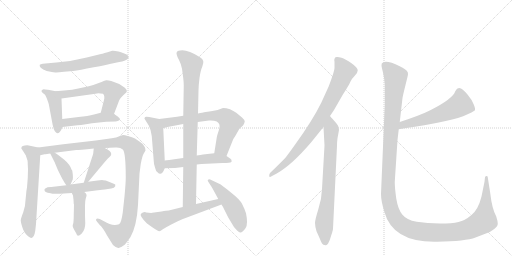
t = 0.00 s
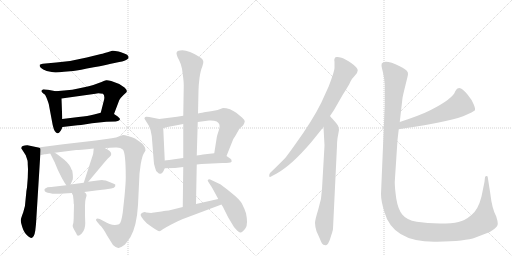
t = 3.09 s
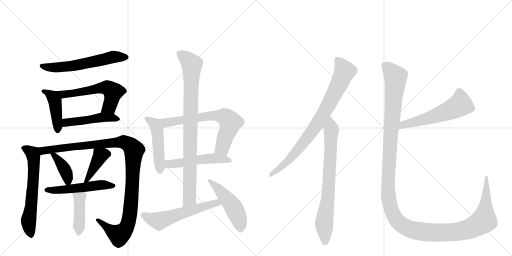
t = 6.17 s
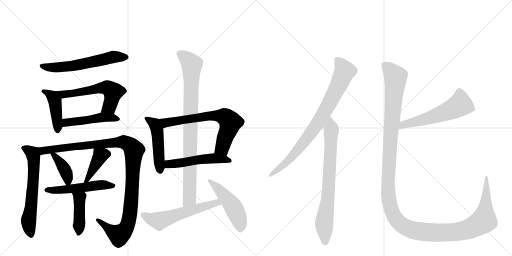
t = 9.26 s
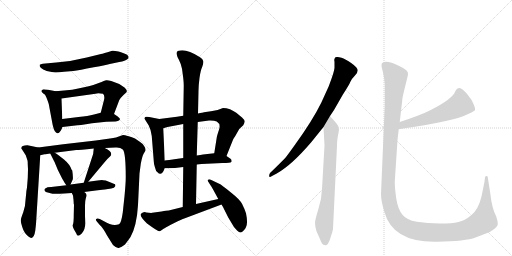
t = 12.34 s
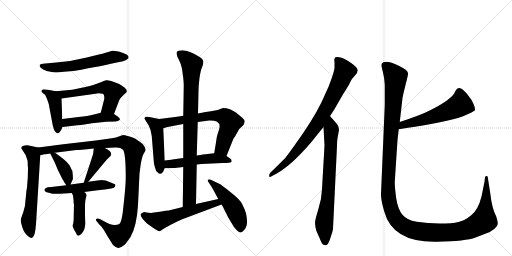
t = 15.43 s

The animated SVG that drew these frames (rendered in a browser with its animation timeline set to each time). Animation: 20 CSS @keyframes rules; one cycle of 15.43 s.

<svg version="1.1" viewBox="0 0 2048 1024" xmlns="http://www.w3.org/2000/svg">
  <g stroke="lightgray" stroke-dasharray="1,1" stroke-width="1" transform="scale(4, 4)">
    <line x1="0" y1="0" x2="256" y2="256"></line>
    <line x1="256" y1="0" x2="0" y2="256"></line>
    <line x1="128" y1="0" x2="128" y2="256"></line>
    <line x1="0" y1="128" x2="256" y2="128"></line>
    <line x1="256" y1="0" x2="512" y2="256"></line>
    <line x1="512" y1="0" x2="256" y2="256"></line>
    <line x1="384" y1="0" x2="384" y2="256"></line>
    <line x1="256" y1="128" x2="512" y2="128"></line>
  </g>
<g transform="scale(1, -1) translate(0, -850)">
   <style type="text/css">
    @keyframes keyframes0 {
      from {
       stroke: black;
       stroke-dashoffset: 598;
       stroke-width: 128;
       }
       66% {
       animation-timing-function: step-end;
       stroke: black;
       stroke-dashoffset: 0;
       stroke-width: 128;
       }
       to {
       stroke: black;
       stroke-width: 1024;
       }
       }
       #make-me-a-hanzi-animation-0 {
         animation: keyframes0 0.736654s both;
         animation-delay: 0.000000s;
         animation-timing-function: linear;
       }
    @keyframes keyframes1 {
      from {
       stroke: black;
       stroke-dashoffset: 433;
       stroke-width: 128;
       }
       58% {
       animation-timing-function: step-end;
       stroke: black;
       stroke-dashoffset: 0;
       stroke-width: 128;
       }
       to {
       stroke: black;
       stroke-width: 1024;
       }
       }
       #make-me-a-hanzi-animation-1 {
         animation: keyframes1 0.602376s both;
         animation-delay: 0.736654s;
         animation-timing-function: linear;
       }
    @keyframes keyframes2 {
      from {
       stroke: black;
       stroke-dashoffset: 582;
       stroke-width: 128;
       }
       65% {
       animation-timing-function: step-end;
       stroke: black;
       stroke-dashoffset: 0;
       stroke-width: 128;
       }
       to {
       stroke: black;
       stroke-width: 1024;
       }
       }
       #make-me-a-hanzi-animation-2 {
         animation: keyframes2 0.723633s both;
         animation-delay: 1.339030s;
         animation-timing-function: linear;
       }
    @keyframes keyframes3 {
      from {
       stroke: black;
       stroke-dashoffset: 477;
       stroke-width: 128;
       }
       61% {
       animation-timing-function: step-end;
       stroke: black;
       stroke-dashoffset: 0;
       stroke-width: 128;
       }
       to {
       stroke: black;
       stroke-width: 1024;
       }
       }
       #make-me-a-hanzi-animation-3 {
         animation: keyframes3 0.638184s both;
         animation-delay: 2.062663s;
         animation-timing-function: linear;
       }
    @keyframes keyframes4 {
      from {
       stroke: black;
       stroke-dashoffset: 628;
       stroke-width: 128;
       }
       67% {
       animation-timing-function: step-end;
       stroke: black;
       stroke-dashoffset: 0;
       stroke-width: 128;
       }
       to {
       stroke: black;
       stroke-width: 1024;
       }
       }
       #make-me-a-hanzi-animation-4 {
         animation: keyframes4 0.761068s both;
         animation-delay: 2.700846s;
         animation-timing-function: linear;
       }
    @keyframes keyframes5 {
      from {
       stroke: black;
       stroke-dashoffset: 1105;
       stroke-width: 128;
       }
       78% {
       animation-timing-function: step-end;
       stroke: black;
       stroke-dashoffset: 0;
       stroke-width: 128;
       }
       to {
       stroke: black;
       stroke-width: 1024;
       }
       }
       #make-me-a-hanzi-animation-5 {
         animation: keyframes5 1.149251s both;
         animation-delay: 3.461914s;
         animation-timing-function: linear;
       }
    @keyframes keyframes6 {
      from {
       stroke: black;
       stroke-dashoffset: 395;
       stroke-width: 128;
       }
       56% {
       animation-timing-function: step-end;
       stroke: black;
       stroke-dashoffset: 0;
       stroke-width: 128;
       }
       to {
       stroke: black;
       stroke-width: 1024;
       }
       }
       #make-me-a-hanzi-animation-6 {
         animation: keyframes6 0.571452s both;
         animation-delay: 4.611165s;
         animation-timing-function: linear;
       }
    @keyframes keyframes7 {
      from {
       stroke: black;
       stroke-dashoffset: 409;
       stroke-width: 128;
       }
       57% {
       animation-timing-function: step-end;
       stroke: black;
       stroke-dashoffset: 0;
       stroke-width: 128;
       }
       to {
       stroke: black;
       stroke-width: 1024;
       }
       }
       #make-me-a-hanzi-animation-7 {
         animation: keyframes7 0.582845s both;
         animation-delay: 5.182617s;
         animation-timing-function: linear;
       }
    @keyframes keyframes8 {
      from {
       stroke: black;
       stroke-dashoffset: 524;
       stroke-width: 128;
       }
       63% {
       animation-timing-function: step-end;
       stroke: black;
       stroke-dashoffset: 0;
       stroke-width: 128;
       }
       to {
       stroke: black;
       stroke-width: 1024;
       }
       }
       #make-me-a-hanzi-animation-8 {
         animation: keyframes8 0.676432s both;
         animation-delay: 5.765462s;
         animation-timing-function: linear;
       }
    @keyframes keyframes9 {
      from {
       stroke: black;
       stroke-dashoffset: 423;
       stroke-width: 128;
       }
       58% {
       animation-timing-function: step-end;
       stroke: black;
       stroke-dashoffset: 0;
       stroke-width: 128;
       }
       to {
       stroke: black;
       stroke-width: 1024;
       }
       }
       #make-me-a-hanzi-animation-9 {
         animation: keyframes9 0.594238s both;
         animation-delay: 6.441895s;
         animation-timing-function: linear;
       }
    @keyframes keyframes10 {
      from {
       stroke: black;
       stroke-dashoffset: 485;
       stroke-width: 128;
       }
       61% {
       animation-timing-function: step-end;
       stroke: black;
       stroke-dashoffset: 0;
       stroke-width: 128;
       }
       to {
       stroke: black;
       stroke-width: 1024;
       }
       }
       #make-me-a-hanzi-animation-10 {
         animation: keyframes10 0.644694s both;
         animation-delay: 7.036133s;
         animation-timing-function: linear;
       }
    @keyframes keyframes11 {
      from {
       stroke: black;
       stroke-dashoffset: 682;
       stroke-width: 128;
       }
       69% {
       animation-timing-function: step-end;
       stroke: black;
       stroke-dashoffset: 0;
       stroke-width: 128;
       }
       to {
       stroke: black;
       stroke-width: 1024;
       }
       }
       #make-me-a-hanzi-animation-11 {
         animation: keyframes11 0.805013s both;
         animation-delay: 7.680827s;
         animation-timing-function: linear;
       }
    @keyframes keyframes12 {
      from {
       stroke: black;
       stroke-dashoffset: 516;
       stroke-width: 128;
       }
       63% {
       animation-timing-function: step-end;
       stroke: black;
       stroke-dashoffset: 0;
       stroke-width: 128;
       }
       to {
       stroke: black;
       stroke-width: 1024;
       }
       }
       #make-me-a-hanzi-animation-12 {
         animation: keyframes12 0.669922s both;
         animation-delay: 8.485840s;
         animation-timing-function: linear;
       }
    @keyframes keyframes13 {
      from {
       stroke: black;
       stroke-dashoffset: 893;
       stroke-width: 128;
       }
       74% {
       animation-timing-function: step-end;
       stroke: black;
       stroke-dashoffset: 0;
       stroke-width: 128;
       }
       to {
       stroke: black;
       stroke-width: 1024;
       }
       }
       #make-me-a-hanzi-animation-13 {
         animation: keyframes13 0.976725s both;
         animation-delay: 9.155762s;
         animation-timing-function: linear;
       }
    @keyframes keyframes14 {
      from {
       stroke: black;
       stroke-dashoffset: 579;
       stroke-width: 128;
       }
       65% {
       animation-timing-function: step-end;
       stroke: black;
       stroke-dashoffset: 0;
       stroke-width: 128;
       }
       to {
       stroke: black;
       stroke-width: 1024;
       }
       }
       #make-me-a-hanzi-animation-14 {
         animation: keyframes14 0.721191s both;
         animation-delay: 10.132487s;
         animation-timing-function: linear;
       }
    @keyframes keyframes15 {
      from {
       stroke: black;
       stroke-dashoffset: 494;
       stroke-width: 128;
       }
       62% {
       animation-timing-function: step-end;
       stroke: black;
       stroke-dashoffset: 0;
       stroke-width: 128;
       }
       to {
       stroke: black;
       stroke-width: 1024;
       }
       }
       #make-me-a-hanzi-animation-15 {
         animation: keyframes15 0.652018s both;
         animation-delay: 10.853678s;
         animation-timing-function: linear;
       }
    @keyframes keyframes16 {
      from {
       stroke: black;
       stroke-dashoffset: 822;
       stroke-width: 128;
       }
       73% {
       animation-timing-function: step-end;
       stroke: black;
       stroke-dashoffset: 0;
       stroke-width: 128;
       }
       to {
       stroke: black;
       stroke-width: 1024;
       }
       }
       #make-me-a-hanzi-animation-16 {
         animation: keyframes16 0.918945s both;
         animation-delay: 11.505697s;
         animation-timing-function: linear;
       }
    @keyframes keyframes17 {
      from {
       stroke: black;
       stroke-dashoffset: 755;
       stroke-width: 128;
       }
       71% {
       animation-timing-function: step-end;
       stroke: black;
       stroke-dashoffset: 0;
       stroke-width: 128;
       }
       to {
       stroke: black;
       stroke-width: 1024;
       }
       }
       #make-me-a-hanzi-animation-17 {
         animation: keyframes17 0.864421s both;
         animation-delay: 12.424642s;
         animation-timing-function: linear;
       }
    @keyframes keyframes18 {
      from {
       stroke: black;
       stroke-dashoffset: 568;
       stroke-width: 128;
       }
       65% {
       animation-timing-function: step-end;
       stroke: black;
       stroke-dashoffset: 0;
       stroke-width: 128;
       }
       to {
       stroke: black;
       stroke-width: 1024;
       }
       }
       #make-me-a-hanzi-animation-18 {
         animation: keyframes18 0.712240s both;
         animation-delay: 13.289062s;
         animation-timing-function: linear;
       }
    @keyframes keyframes19 {
      from {
       stroke: black;
       stroke-dashoffset: 1447;
       stroke-width: 128;
       }
       82% {
       animation-timing-function: step-end;
       stroke: black;
       stroke-dashoffset: 0;
       stroke-width: 128;
       }
       to {
       stroke: black;
       stroke-width: 1024;
       }
       }
       #make-me-a-hanzi-animation-19 {
         animation: keyframes19 1.427572s both;
         animation-delay: 14.001302s;
         animation-timing-function: linear;
       }
</style>
<path d="M 484 641 L 474 644 L 461 646 Q 454 648 449 647 L 430 641 Q 405 634 400 633 L 347 620 Q 284 604 225 600 L 171 595 Q 162 594 159 591 Q 157 586 163 579 Q 171 572 187 566 Q 210 561 221 560.5 Q 232 560 256 563 L 293 566 Q 316 569 375 581 Q 429 590 439 594 L 477 602 Q 502 606 509 613 Q 516 617 514 623 Q 514 632 484 641 Z" fill="lightgray"></path> 
<path d="M 223 485 L 192 491 Q 178 493 175 493 Q 171 493 168 489 Q 160 486 179 472 Q 182 470 188 454 Q 194 438 195 434 L 207 370 Q 214 326 224 320 Q 231 313 239 322 Q 246 331 250 342 L 249 374 L 246 456 C 245 481 245 481 223 485 Z" fill="lightgray"></path> 
<path d="M 456 394 L 475 444 Q 479 458 505 480 Q 512 488 498 500 L 477 514 L 445 526 Q 430 530 425 529 Q 420 528 395 518 Q 370 508 355 505 Q 339 502 313 496 Q 287 489 267 489 L 223 485 C 193 482 216 452 246 456 L 382 475 Q 391 480 412 475 Q 421 466 415 446 L 403 399 C 396 370 445 366 456 394 Z" fill="lightgray"></path> 
<path d="M 250 342 L 301 348 Q 314 348 368 357 L 425 363 L 462 364 Q 473 365 477 369 Q 481 370 479 376 L 471 384 L 456 394 C 436 407 432 407 403 399 L 376 392 Q 352 386 314 382 L 249 374 C 219 370 220 338 250 342 Z" fill="lightgray"></path> 
<path d="M 153 260 L 110 269 Q 108 270 99 268 Q 89 266 87 263 L 85 257 L 103 229 L 110 208 Q 111 205 111 192 L 112 173 Q 112 140 108 100 Q 105 85 105 79 L 102 49 Q 102 27 93 1 Q 83 -25 83 -32 Q 83 -39 90 -61 Q 96 -82 115 -97 Q 123 -102 126 -102 Q 137 -99 141 -73 L 144 -46 L 161 229 C 163 258 163 258 153 260 Z" fill="lightgray"></path> 
<path d="M 419 258 L 461 260 Q 481 262 491 252 Q 503 240 503 142 Q 503 117 498 65 L 491 0 Q 485 -43 476 -47 Q 449 -56 416 -35 L 399 -26 Q 389 -22 385 -26 Q 381 -30 389 -38 L 399 -50 Q 411 -60 427 -90 L 452 -130 Q 470 -147 479 -140 Q 487 -138 500 -128 Q 502 -126 522 -98 Q 547 -54 552 30 L 558 156 L 563 194 Q 569 227 575 236 Q 580 244 582 248 Q 583 257 577 265 Q 572 275 559 283 L 540 296 Q 533 300 515 305 Q 497 310 492 310 L 464 300 Q 445 296 433 295 L 383 288 L 253 273 L 153 260 C 123 256 131 224 161 229 L 178 233 L 182 233 L 201 236 L 219 239 L 305 250 Q 315 250 375 256 L 419 258 Z" fill="lightgray"></path> 
<path d="M 201 236 L 217 204 Q 218 203 231 171 L 249 135 Q 261 115 265 109 C 274 95 274 95 282 112 L 291 132 Q 293 142 289 168 L 287 170 Q 280 192 256 212 Q 231 232 219 239 C 193 255 191 256 201 236 Z" fill="lightgray"></path> 
<path d="M 353 123 L 419 202 Q 432 218 439 223 Q 445 228 445 234 Q 445 246 419 258 C 392 271 376 279 375 256 Q 375 236 366 214 L 335 119 C 326 90 334 100 353 123 Z" fill="lightgray"></path> 
<path d="M 265 109 L 205 102 L 190 101 Q 188 99 181 96 Q 178 94 178 91 Q 176 81 202 77 Q 211 73 257 76 L 287 78 L 337 82 L 391 89 Q 412 92 419 92 L 445 96 Q 458 98 461 105.5 Q 464 113 455 115 L 423 128 Q 409 130 408 130 L 390 128 L 353 123 L 335 119 L 282 112 L 265 109 Z" fill="lightgray"></path> 
<path d="M 287 78 L 292 68 L 294 51 L 295 34 L 296 32 L 295 -8 Q 295 -40 292 -47 Q 288 -54 296 -68 Q 304 -81 308 -90 Q 312 -98 327 -84 Q 341 -69 341 -43 L 340 -12 L 340 28 Q 340 47 343 56 L 346 66 Q 347 68 345 74 Q 343 79 337 82 C 313 100 274 105 287 78 Z" fill="lightgray"></path> 
<path d="M 637 374 L 597 382 Q 584 385 581 382 Q 577 378 578 375 L 595 348 Q 604 331 607 306 L 615 206 Q 615 193 620 180 Q 623 165 630 161 Q 646 143 659 177 L 659 208 L 653 337 C 652 367 651 371 637 374 Z" fill="lightgray"></path> 
<path d="M 906 226 L 932 291 Q 932 292 940 304 L 957 334 L 973 349 Q 978 357 979 364 Q 979 370 968 380 L 945 399 Q 934 406 920 413 Q 905 418 892 418 Q 872 408 844 405 L 816 401 Q 812 400 792 396 L 733 387 L 708 383 L 637 374 C 607 370 624 329 653 337 L 670 342 L 733 354 L 791 362 L 836 368 Q 856 369 867 364 Q 884 354 876 331 Q 868 307 867 300 L 857 237 C 852 207 895 198 906 226 Z" fill="lightgray"></path> 
<path d="M 787 192 L 806 194 L 890 198 Q 922 198 925 202 Q 928 205 926 208 Q 926 212 922 215 L 906 226 C 885 240 885 240 857 237 L 821 233 Q 820 233 787 228 L 733 218 L 697 213 Q 694 213 691 212 L 677 210 Q 665 210 659 208 C 630 202 629 176 659 177 L 700 178 L 733 182 L 787 192 Z" fill="lightgray"></path> 
<path d="M 733 182 L 731 22 C 731 -8 783 4 784 34 L 787 192 L 787 228 L 791 362 L 792 396 L 794 487 Q 794 507 798 538 Q 802 568 809 583 Q 815 598 813 606 Q 811 614 800 621 Q 749 653 721 648 Q 706 648 706 635 Q 708 624 716 610 Q 724 595 728 575 L 731 553 Q 735 524 735 508 L 733 387 L 733 354 L 733 218 L 733 182 Z" fill="lightgray"></path> 
<path d="M 731 22 L 675 8 Q 667 8 646 4 L 609 -1 Q 607 -2 595 -1 Q 583 0 579 2 Q 571 2 564 -5 Q 556 -12 588 -44 Q 632 -76 637 -75 Q 641 -74 643 -73 Q 645 -71 650 -68 Q 654 -65 660 -62 Q 666 -58 697 -42 Q 728 -27 737 -24 L 886 32 C 914 43 902 61 873 54 L 784 34 L 731 22 Z" fill="lightgray"></path> 
<path d="M 886 32 L 892 22 L 913 -20 L 928 -45 Q 934 -57 943 -66 Q 955 -81 963.5 -79.5 Q 972 -78 982.5 -62 Q 993 -46 984 -3 Q 978 16 968.5 34.5 Q 959 53 922.5 81.5 Q 886 110 883 112 L 841 132 Q 836 134 832 131 Q 829 128 833 123 L 842 109 Q 844 107 854 89 L 873 54 L 886 32 Z" fill="lightgray"></path> 
<path d="M 1320 386 L 1336 410 L 1371 471 Q 1397 511 1402 524 Q 1408 536 1419 547 Q 1431 558 1431 569 Q 1431 579 1406 597 Q 1381 614 1366 619 Q 1352 623 1349 622 Q 1338 623 1338 614 Q 1336 611 1338 603 L 1338 580 Q 1339 568 1315 505 L 1285 439 Q 1250 368 1182 274 Q 1145 222 1139 216 Q 1091 168 1081 159 Q 1077 155 1077 149 Q 1075 137 1088 146 L 1107 156 Q 1166 189 1244 280 L 1294 342 L 1320 386 Z" fill="lightgray"></path> 
<path d="M 1332 -65 L 1348 267 Q 1348 283 1350 297 L 1356 330 Q 1356 341 1351 349 Q 1346 357 1334 370 Q 1322 383 1320 386 C 1300 409 1292 372 1294 342 L 1298 268 L 1288 94 Q 1287 54 1273 12 Q 1260 -30 1260 -42 Q 1260 -54 1266 -75 L 1279 -104 Q 1284 -117 1288 -124 Q 1292 -131 1302 -131 Q 1307 -133 1313 -123 Q 1319 -113 1325 -91 Q 1332 -70 1332 -65 Z" fill="lightgray"></path> 
<path d="M 1595 333 Q 1673 345 1724 354 Q 1852 376 1899 408 Q 1903 412 1895 432 Q 1887 452 1870 472 Q 1854 492 1841 497 Q 1829 501 1821 485 Q 1812 455 1721 409 Q 1684 390 1599 362 C 1571 353 1565 328 1595 333 Z" fill="lightgray"></path> 
<path d="M 1539 512 L 1539 430 L 1524 74 Q 1524 47 1537 4 Q 1571 -121 1748 -117 Q 1863 -115 1902 -100 Q 1919 -93 1941 -85 Q 1963 -78 1977 -66 Q 1992 -54 1991 -44 Q 1991 -35 1985 -16 Q 1968 15 1961 77 L 1951 141 Q 1951 146 1946 146 Q 1942 146 1940 141 L 1938 123 L 1926 64 Q 1913 12 1886 -10 Q 1859 -33 1834 -38 Q 1809 -44 1759 -44 Q 1709 -44 1667 -37 Q 1626 -30 1609 -8 Q 1592 13 1585 56 Q 1579 99 1579 122 L 1590 290 L 1595 333 L 1599 362 L 1610 458 Q 1612 470 1622 510 Q 1632 549 1632 554 Q 1635 568 1599 585 Q 1540 614 1527 596 L 1526 587 Q 1526 585 1531 564 Q 1537 542 1539 512 Z" fill="lightgray"></path> 
      <clipPath id="make-me-a-hanzi-clip-0">
      <path d="M 484 641 L 474 644 L 461 646 Q 454 648 449 647 L 430 641 Q 405 634 400 633 L 347 620 Q 284 604 225 600 L 171 595 Q 162 594 159 591 Q 157 586 163 579 Q 171 572 187 566 Q 210 561 221 560.5 Q 232 560 256 563 L 293 566 Q 316 569 375 581 Q 429 590 439 594 L 477 602 Q 502 606 509 613 Q 516 617 514 623 Q 514 632 484 641 Z" fill="lightgray"></path>
      </clipPath>
      <path clip-path="url(#make-me-a-hanzi-clip-0)" d="M 167 587 L 197 580 L 273 584 L 452 622 L 504 622 " fill="none" id="make-me-a-hanzi-animation-0" stroke-dasharray="470 940" stroke-linecap="round"></path>

      <clipPath id="make-me-a-hanzi-clip-1">
      <path d="M 223 485 L 192 491 Q 178 493 175 493 Q 171 493 168 489 Q 160 486 179 472 Q 182 470 188 454 Q 194 438 195 434 L 207 370 Q 214 326 224 320 Q 231 313 239 322 Q 246 331 250 342 L 249 374 L 246 456 C 245 481 245 481 223 485 Z" fill="lightgray"></path>
      </clipPath>
      <path clip-path="url(#make-me-a-hanzi-clip-1)" d="M 175 484 L 197 475 L 220 446 L 230 330 " fill="none" id="make-me-a-hanzi-animation-1" stroke-dasharray="305 610" stroke-linecap="round"></path>

      <clipPath id="make-me-a-hanzi-clip-2">
      <path d="M 456 394 L 475 444 Q 479 458 505 480 Q 512 488 498 500 L 477 514 L 445 526 Q 430 530 425 529 Q 420 528 395 518 Q 370 508 355 505 Q 339 502 313 496 Q 287 489 267 489 L 223 485 C 193 482 216 452 246 456 L 382 475 Q 391 480 412 475 Q 421 466 415 446 L 403 399 C 396 370 445 366 456 394 Z" fill="lightgray"></path>
      </clipPath>
      <path clip-path="url(#make-me-a-hanzi-clip-2)" d="M 231 483 L 253 472 L 282 474 L 394 498 L 432 498 L 452 482 L 449 463 L 435 422 L 410 403 " fill="none" id="make-me-a-hanzi-animation-2" stroke-dasharray="454 908" stroke-linecap="round"></path>

      <clipPath id="make-me-a-hanzi-clip-3">
      <path d="M 250 342 L 301 348 Q 314 348 368 357 L 425 363 L 462 364 Q 473 365 477 369 Q 481 370 479 376 L 471 384 L 456 394 C 436 407 432 407 403 399 L 376 392 Q 352 386 314 382 L 249 374 C 219 370 220 338 250 342 Z" fill="lightgray"></path>
      </clipPath>
      <path clip-path="url(#make-me-a-hanzi-clip-3)" d="M 256 348 L 267 360 L 408 380 L 470 375 " fill="none" id="make-me-a-hanzi-animation-3" stroke-dasharray="349 698" stroke-linecap="round"></path>

      <clipPath id="make-me-a-hanzi-clip-4">
      <path d="M 153 260 L 110 269 Q 108 270 99 268 Q 89 266 87 263 L 85 257 L 103 229 L 110 208 Q 111 205 111 192 L 112 173 Q 112 140 108 100 Q 105 85 105 79 L 102 49 Q 102 27 93 1 Q 83 -25 83 -32 Q 83 -39 90 -61 Q 96 -82 115 -97 Q 123 -102 126 -102 Q 137 -99 141 -73 L 144 -46 L 161 229 C 163 258 163 258 153 260 Z" fill="lightgray"></path>
      </clipPath>
      <path clip-path="url(#make-me-a-hanzi-clip-4)" d="M 95 257 L 130 236 L 136 208 L 125 24 L 114 -28 L 124 -92 " fill="none" id="make-me-a-hanzi-animation-4" stroke-dasharray="500 1000" stroke-linecap="round"></path>

      <clipPath id="make-me-a-hanzi-clip-5">
      <path d="M 419 258 L 461 260 Q 481 262 491 252 Q 503 240 503 142 Q 503 117 498 65 L 491 0 Q 485 -43 476 -47 Q 449 -56 416 -35 L 399 -26 Q 389 -22 385 -26 Q 381 -30 389 -38 L 399 -50 Q 411 -60 427 -90 L 452 -130 Q 470 -147 479 -140 Q 487 -138 500 -128 Q 502 -126 522 -98 Q 547 -54 552 30 L 558 156 L 563 194 Q 569 227 575 236 Q 580 244 582 248 Q 583 257 577 265 Q 572 275 559 283 L 540 296 Q 533 300 515 305 Q 497 310 492 310 L 464 300 Q 445 296 433 295 L 383 288 L 253 273 L 153 260 C 123 256 131 224 161 229 L 178 233 L 182 233 L 201 236 L 219 239 L 305 250 Q 315 250 375 256 L 419 258 Z" fill="lightgray"></path>
      </clipPath>
      <path clip-path="url(#make-me-a-hanzi-clip-5)" d="M 164 235 L 176 249 L 478 282 L 501 280 L 525 264 L 536 248 L 530 118 L 517 -24 L 506 -60 L 494 -77 L 473 -89 L 392 -30 " fill="none" id="make-me-a-hanzi-animation-5" stroke-dasharray="977 1954" stroke-linecap="round"></path>

      <clipPath id="make-me-a-hanzi-clip-6">
      <path d="M 201 236 L 217 204 Q 218 203 231 171 L 249 135 Q 261 115 265 109 C 274 95 274 95 282 112 L 291 132 Q 293 142 289 168 L 287 170 Q 280 192 256 212 Q 231 232 219 239 C 193 255 191 256 201 236 Z" fill="lightgray"></path>
      </clipPath>
      <path clip-path="url(#make-me-a-hanzi-clip-6)" d="M 206 232 L 216 229 L 258 173 L 271 135 L 268 117 " fill="none" id="make-me-a-hanzi-animation-6" stroke-dasharray="267 534" stroke-linecap="round"></path>

      <clipPath id="make-me-a-hanzi-clip-7">
      <path d="M 353 123 L 419 202 Q 432 218 439 223 Q 445 228 445 234 Q 445 246 419 258 C 392 271 376 279 375 256 Q 375 236 366 214 L 335 119 C 326 90 334 100 353 123 Z" fill="lightgray"></path>
      </clipPath>
      <path clip-path="url(#make-me-a-hanzi-clip-7)" d="M 432 234 L 401 227 L 351 134 L 338 125 " fill="none" id="make-me-a-hanzi-animation-7" stroke-dasharray="281 562" stroke-linecap="round"></path>

      <clipPath id="make-me-a-hanzi-clip-8">
      <path d="M 265 109 L 205 102 L 190 101 Q 188 99 181 96 Q 178 94 178 91 Q 176 81 202 77 Q 211 73 257 76 L 287 78 L 337 82 L 391 89 Q 412 92 419 92 L 445 96 Q 458 98 461 105.5 Q 464 113 455 115 L 423 128 Q 409 130 408 130 L 390 128 L 353 123 L 335 119 L 282 112 L 265 109 Z" fill="lightgray"></path>
      </clipPath>
      <path clip-path="url(#make-me-a-hanzi-clip-8)" d="M 186 90 L 278 93 L 406 111 L 453 107 " fill="none" id="make-me-a-hanzi-animation-8" stroke-dasharray="396 792" stroke-linecap="round"></path>

      <clipPath id="make-me-a-hanzi-clip-9">
      <path d="M 287 78 L 292 68 L 294 51 L 295 34 L 296 32 L 295 -8 Q 295 -40 292 -47 Q 288 -54 296 -68 Q 304 -81 308 -90 Q 312 -98 327 -84 Q 341 -69 341 -43 L 340 -12 L 340 28 Q 340 47 343 56 L 346 66 Q 347 68 345 74 Q 343 79 337 82 C 313 100 274 105 287 78 Z" fill="lightgray"></path>
      </clipPath>
      <path clip-path="url(#make-me-a-hanzi-clip-9)" d="M 294 75 L 318 55 L 315 -81 " fill="none" id="make-me-a-hanzi-animation-9" stroke-dasharray="295 590" stroke-linecap="round"></path>

      <clipPath id="make-me-a-hanzi-clip-10">
      <path d="M 637 374 L 597 382 Q 584 385 581 382 Q 577 378 578 375 L 595 348 Q 604 331 607 306 L 615 206 Q 615 193 620 180 Q 623 165 630 161 Q 646 143 659 177 L 659 208 L 653 337 C 652 367 651 371 637 374 Z" fill="lightgray"></path>
      </clipPath>
      <path clip-path="url(#make-me-a-hanzi-clip-10)" d="M 586 376 L 613 359 L 629 329 L 640 166 " fill="none" id="make-me-a-hanzi-animation-10" stroke-dasharray="357 714" stroke-linecap="round"></path>

      <clipPath id="make-me-a-hanzi-clip-11">
      <path d="M 906 226 L 932 291 Q 932 292 940 304 L 957 334 L 973 349 Q 978 357 979 364 Q 979 370 968 380 L 945 399 Q 934 406 920 413 Q 905 418 892 418 Q 872 408 844 405 L 816 401 Q 812 400 792 396 L 733 387 L 708 383 L 637 374 C 607 370 624 329 653 337 L 670 342 L 733 354 L 791 362 L 836 368 Q 856 369 867 364 Q 884 354 876 331 Q 868 307 867 300 L 857 237 C 852 207 895 198 906 226 Z" fill="lightgray"></path>
      </clipPath>
      <path clip-path="url(#make-me-a-hanzi-clip-11)" d="M 645 370 L 663 359 L 839 387 L 904 380 L 921 361 L 916 338 L 889 259 L 865 244 " fill="none" id="make-me-a-hanzi-animation-11" stroke-dasharray="554 1108" stroke-linecap="round"></path>

      <clipPath id="make-me-a-hanzi-clip-12">
      <path d="M 787 192 L 806 194 L 890 198 Q 922 198 925 202 Q 928 205 926 208 Q 926 212 922 215 L 906 226 C 885 240 885 240 857 237 L 821 233 Q 820 233 787 228 L 733 218 L 697 213 Q 694 213 691 212 L 677 210 Q 665 210 659 208 C 630 202 629 176 659 177 L 700 178 L 733 182 L 787 192 Z" fill="lightgray"></path>
      </clipPath>
      <path clip-path="url(#make-me-a-hanzi-clip-12)" d="M 664 200 L 693 194 L 859 217 L 921 206 " fill="none" id="make-me-a-hanzi-animation-12" stroke-dasharray="388 776" stroke-linecap="round"></path>

      <clipPath id="make-me-a-hanzi-clip-13">
      <path d="M 733 182 L 731 22 C 731 -8 783 4 784 34 L 787 192 L 787 228 L 791 362 L 792 396 L 794 487 Q 794 507 798 538 Q 802 568 809 583 Q 815 598 813 606 Q 811 614 800 621 Q 749 653 721 648 Q 706 648 706 635 Q 708 624 716 610 Q 724 595 728 575 L 731 553 Q 735 524 735 508 L 733 387 L 733 354 L 733 218 L 733 182 Z" fill="lightgray"></path>
      </clipPath>
      <path clip-path="url(#make-me-a-hanzi-clip-13)" d="M 718 636 L 767 591 L 758 55 L 736 29 " fill="none" id="make-me-a-hanzi-animation-13" stroke-dasharray="765 1530" stroke-linecap="round"></path>

      <clipPath id="make-me-a-hanzi-clip-14">
      <path d="M 731 22 L 675 8 Q 667 8 646 4 L 609 -1 Q 607 -2 595 -1 Q 583 0 579 2 Q 571 2 564 -5 Q 556 -12 588 -44 Q 632 -76 637 -75 Q 641 -74 643 -73 Q 645 -71 650 -68 Q 654 -65 660 -62 Q 666 -58 697 -42 Q 728 -27 737 -24 L 886 32 C 914 43 902 61 873 54 L 784 34 L 731 22 Z" fill="lightgray"></path>
      </clipPath>
      <path clip-path="url(#make-me-a-hanzi-clip-14)" d="M 572 -9 L 593 -23 L 636 -34 L 854 36 L 866 39 L 877 34 " fill="none" id="make-me-a-hanzi-animation-14" stroke-dasharray="451 902" stroke-linecap="round"></path>

      <clipPath id="make-me-a-hanzi-clip-15">
      <path d="M 886 32 L 892 22 L 913 -20 L 928 -45 Q 934 -57 943 -66 Q 955 -81 963.5 -79.5 Q 972 -78 982.5 -62 Q 993 -46 984 -3 Q 978 16 968.5 34.5 Q 959 53 922.5 81.5 Q 886 110 883 112 L 841 132 Q 836 134 832 131 Q 829 128 833 123 L 842 109 Q 844 107 854 89 L 873 54 L 886 32 Z" fill="lightgray"></path>
      </clipPath>
      <path clip-path="url(#make-me-a-hanzi-clip-15)" d="M 837 128 L 869 100 L 932 24 L 960 -43 L 962 -67 " fill="none" id="make-me-a-hanzi-animation-15" stroke-dasharray="366 732" stroke-linecap="round"></path>

      <clipPath id="make-me-a-hanzi-clip-16">
      <path d="M 1320 386 L 1336 410 L 1371 471 Q 1397 511 1402 524 Q 1408 536 1419 547 Q 1431 558 1431 569 Q 1431 579 1406 597 Q 1381 614 1366 619 Q 1352 623 1349 622 Q 1338 623 1338 614 Q 1336 611 1338 603 L 1338 580 Q 1339 568 1315 505 L 1285 439 Q 1250 368 1182 274 Q 1145 222 1139 216 Q 1091 168 1081 159 Q 1077 155 1077 149 Q 1075 137 1088 146 L 1107 156 Q 1166 189 1244 280 L 1294 342 L 1320 386 Z" fill="lightgray"></path>
      </clipPath>
      <path clip-path="url(#make-me-a-hanzi-clip-16)" d="M 1350 609 L 1379 565 L 1301 407 L 1268 352 L 1187 245 L 1135 191 L 1084 152 " fill="none" id="make-me-a-hanzi-animation-16" stroke-dasharray="694 1388" stroke-linecap="round"></path>

      <clipPath id="make-me-a-hanzi-clip-17">
      <path d="M 1332 -65 L 1348 267 Q 1348 283 1350 297 L 1356 330 Q 1356 341 1351 349 Q 1346 357 1334 370 Q 1322 383 1320 386 C 1300 409 1292 372 1294 342 L 1298 268 L 1288 94 Q 1287 54 1273 12 Q 1260 -30 1260 -42 Q 1260 -54 1266 -75 L 1279 -104 Q 1284 -117 1288 -124 Q 1292 -131 1302 -131 Q 1307 -133 1313 -123 Q 1319 -113 1325 -91 Q 1332 -70 1332 -65 Z" fill="lightgray"></path>
      </clipPath>
      <path clip-path="url(#make-me-a-hanzi-clip-17)" d="M 1318 380 L 1325 330 L 1313 71 L 1297 -36 L 1300 -117 " fill="none" id="make-me-a-hanzi-animation-17" stroke-dasharray="627 1254" stroke-linecap="round"></path>

      <clipPath id="make-me-a-hanzi-clip-18">
      <path d="M 1595 333 Q 1673 345 1724 354 Q 1852 376 1899 408 Q 1903 412 1895 432 Q 1887 452 1870 472 Q 1854 492 1841 497 Q 1829 501 1821 485 Q 1812 455 1721 409 Q 1684 390 1599 362 C 1571 353 1565 328 1595 333 Z" fill="lightgray"></path>
      </clipPath>
      <path clip-path="url(#make-me-a-hanzi-clip-18)" d="M 1890 413 L 1840 432 L 1813 415 L 1729 382 L 1613 352 L 1603 339 " fill="none" id="make-me-a-hanzi-animation-18" stroke-dasharray="440 880" stroke-linecap="round"></path>

      <clipPath id="make-me-a-hanzi-clip-19">
      <path d="M 1539 512 L 1539 430 L 1524 74 Q 1524 47 1537 4 Q 1571 -121 1748 -117 Q 1863 -115 1902 -100 Q 1919 -93 1941 -85 Q 1963 -78 1977 -66 Q 1992 -54 1991 -44 Q 1991 -35 1985 -16 Q 1968 15 1961 77 L 1951 141 Q 1951 146 1946 146 Q 1942 146 1940 141 L 1938 123 L 1926 64 Q 1913 12 1886 -10 Q 1859 -33 1834 -38 Q 1809 -44 1759 -44 Q 1709 -44 1667 -37 Q 1626 -30 1609 -8 Q 1592 13 1585 56 Q 1579 99 1579 122 L 1590 290 L 1595 333 L 1599 362 L 1610 458 Q 1612 470 1622 510 Q 1632 549 1632 554 Q 1635 568 1599 585 Q 1540 614 1527 596 L 1526 587 Q 1526 585 1531 564 Q 1537 542 1539 512 Z" fill="lightgray"></path>
      </clipPath>
      <path clip-path="url(#make-me-a-hanzi-clip-19)" d="M 1537 590 L 1574 553 L 1583 532 L 1564 328 L 1552 96 L 1562 20 L 1592 -36 L 1608 -51 L 1641 -67 L 1700 -79 L 1799 -80 L 1847 -74 L 1892 -58 L 1936 -32 L 1946 141 " fill="none" id="make-me-a-hanzi-animation-19" stroke-dasharray="1319 2638" stroke-linecap="round"></path>

</g>
</svg>
